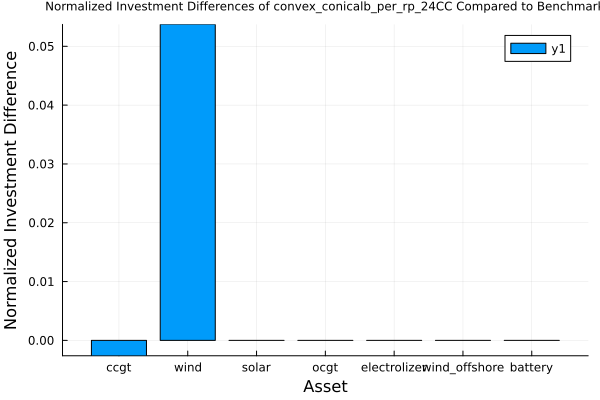

The file beside this chart, header and first rows:
asset, benchmark_solution, approximation_solution, diff
ccgt, 1.32, 1.316, -0.002622
wind, 2.882, 3.036, 0.05373
solar, 0.0, 0.0, 0.0
ocgt, 0.0, 0.0, 0.0
electrolizer, 1.0, 1.0, 0.0
wind_offshore, 0.0, 0.0, 0.0
battery, 0.0, 0.0, 0.0
